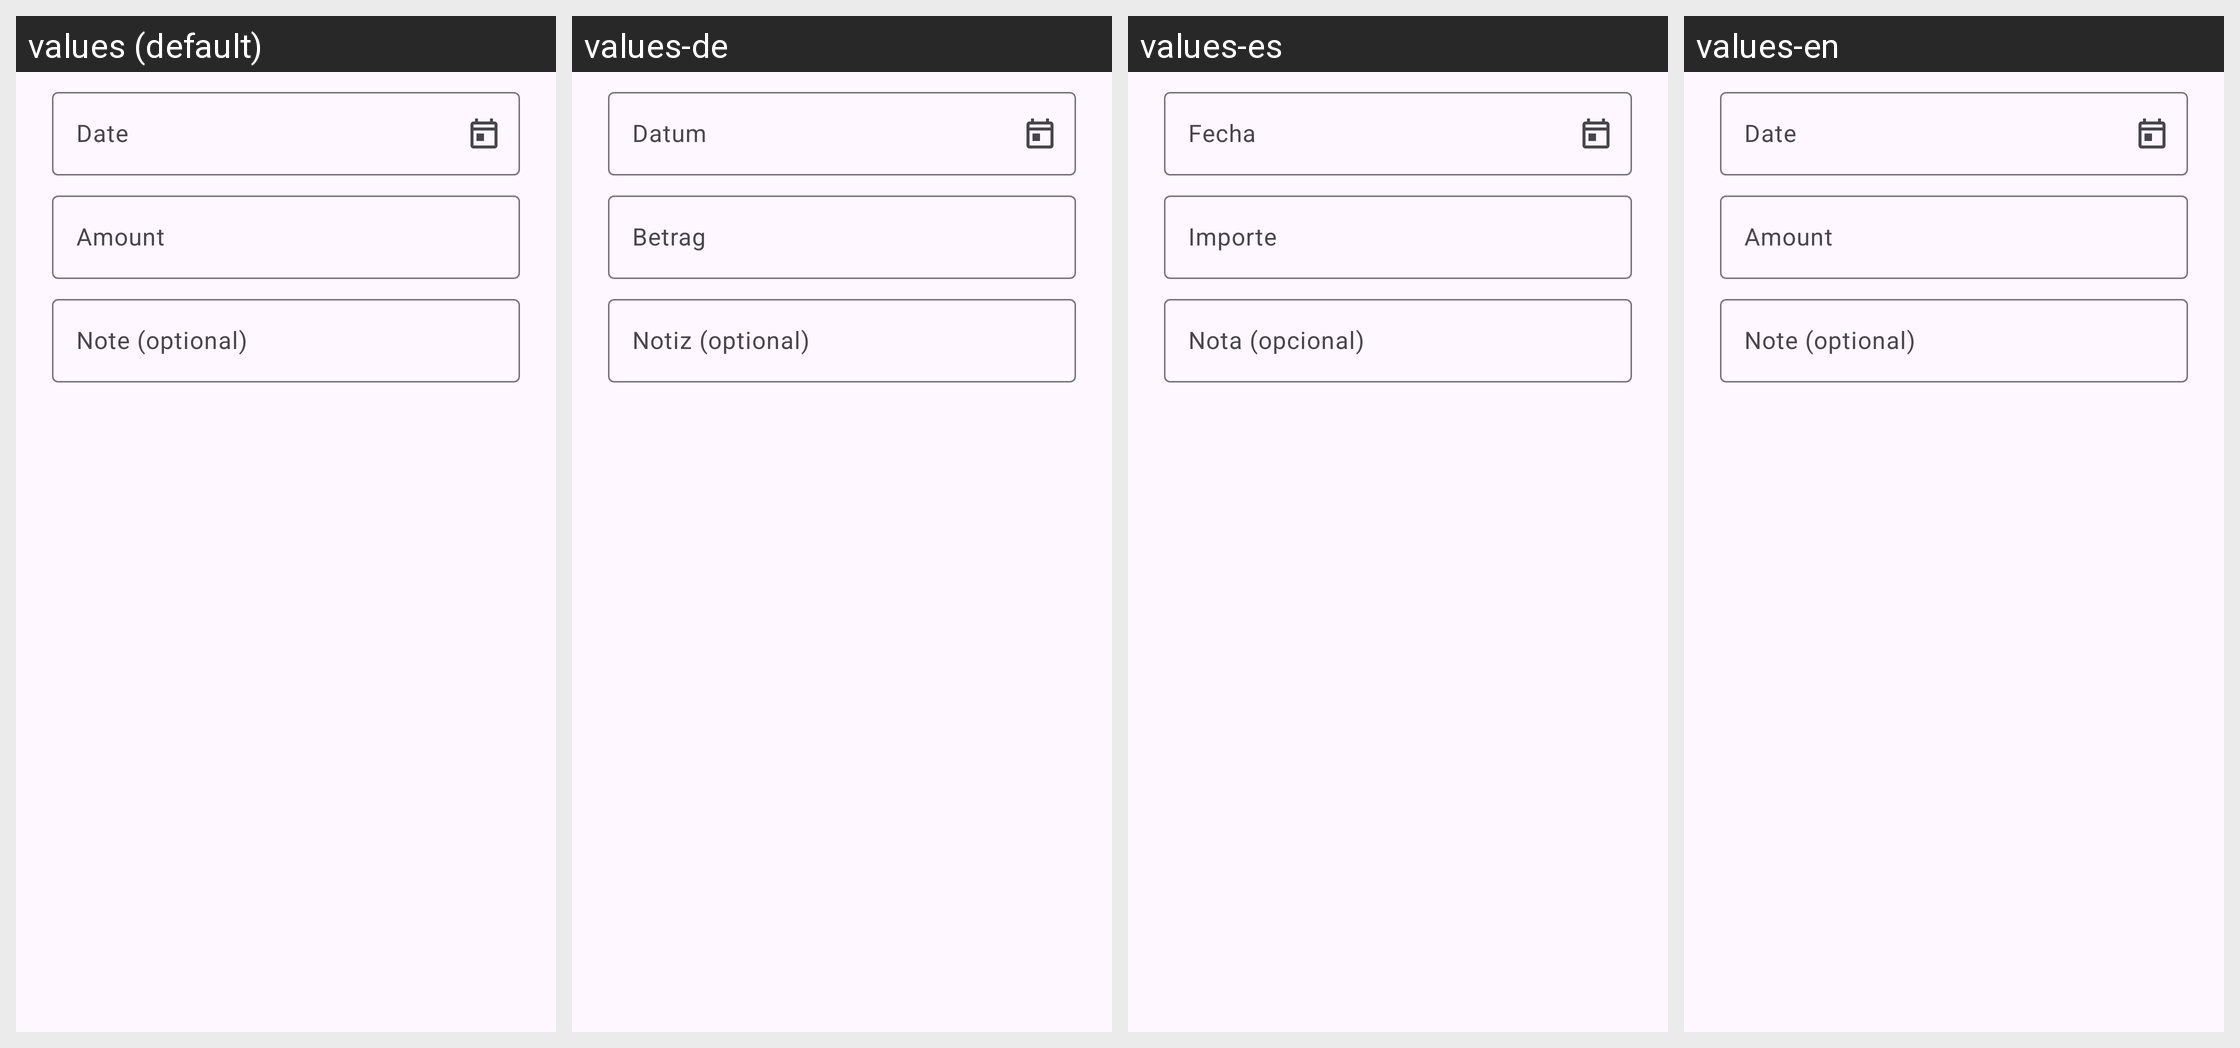

The Android screen above is rendered under several locales of the same app. Produce the string resources it draws, with the default and per-locale values.
Android screen res/layout/dialog_place_movement.xml rendered under 4 locales, left to right: values (default), values-de, values-es, values-en. Device: Nexus 5 (rendered at 1080×1920; each locale shown at half size, 540×960, under a caption strip naming it); theme Theme.Ausgaben.
Strings drawn on this screen, with the default value and each locale's value (text and hints the layout hard-codes, and strings that could not be matched under every locale, appear in the picture but are not listed):

date_hint
  values: Date
  values-de: Datum
  values-es: Fecha
  values-en: Date

amount_hint
  values: Amount
  values-de: Betrag
  values-es: Importe
  values-en: Amount

note_hint
  values: Note (optional)
  values-de: Notiz (optional)
  values-es: Nota (opcional)
  values-en: Note (optional)
